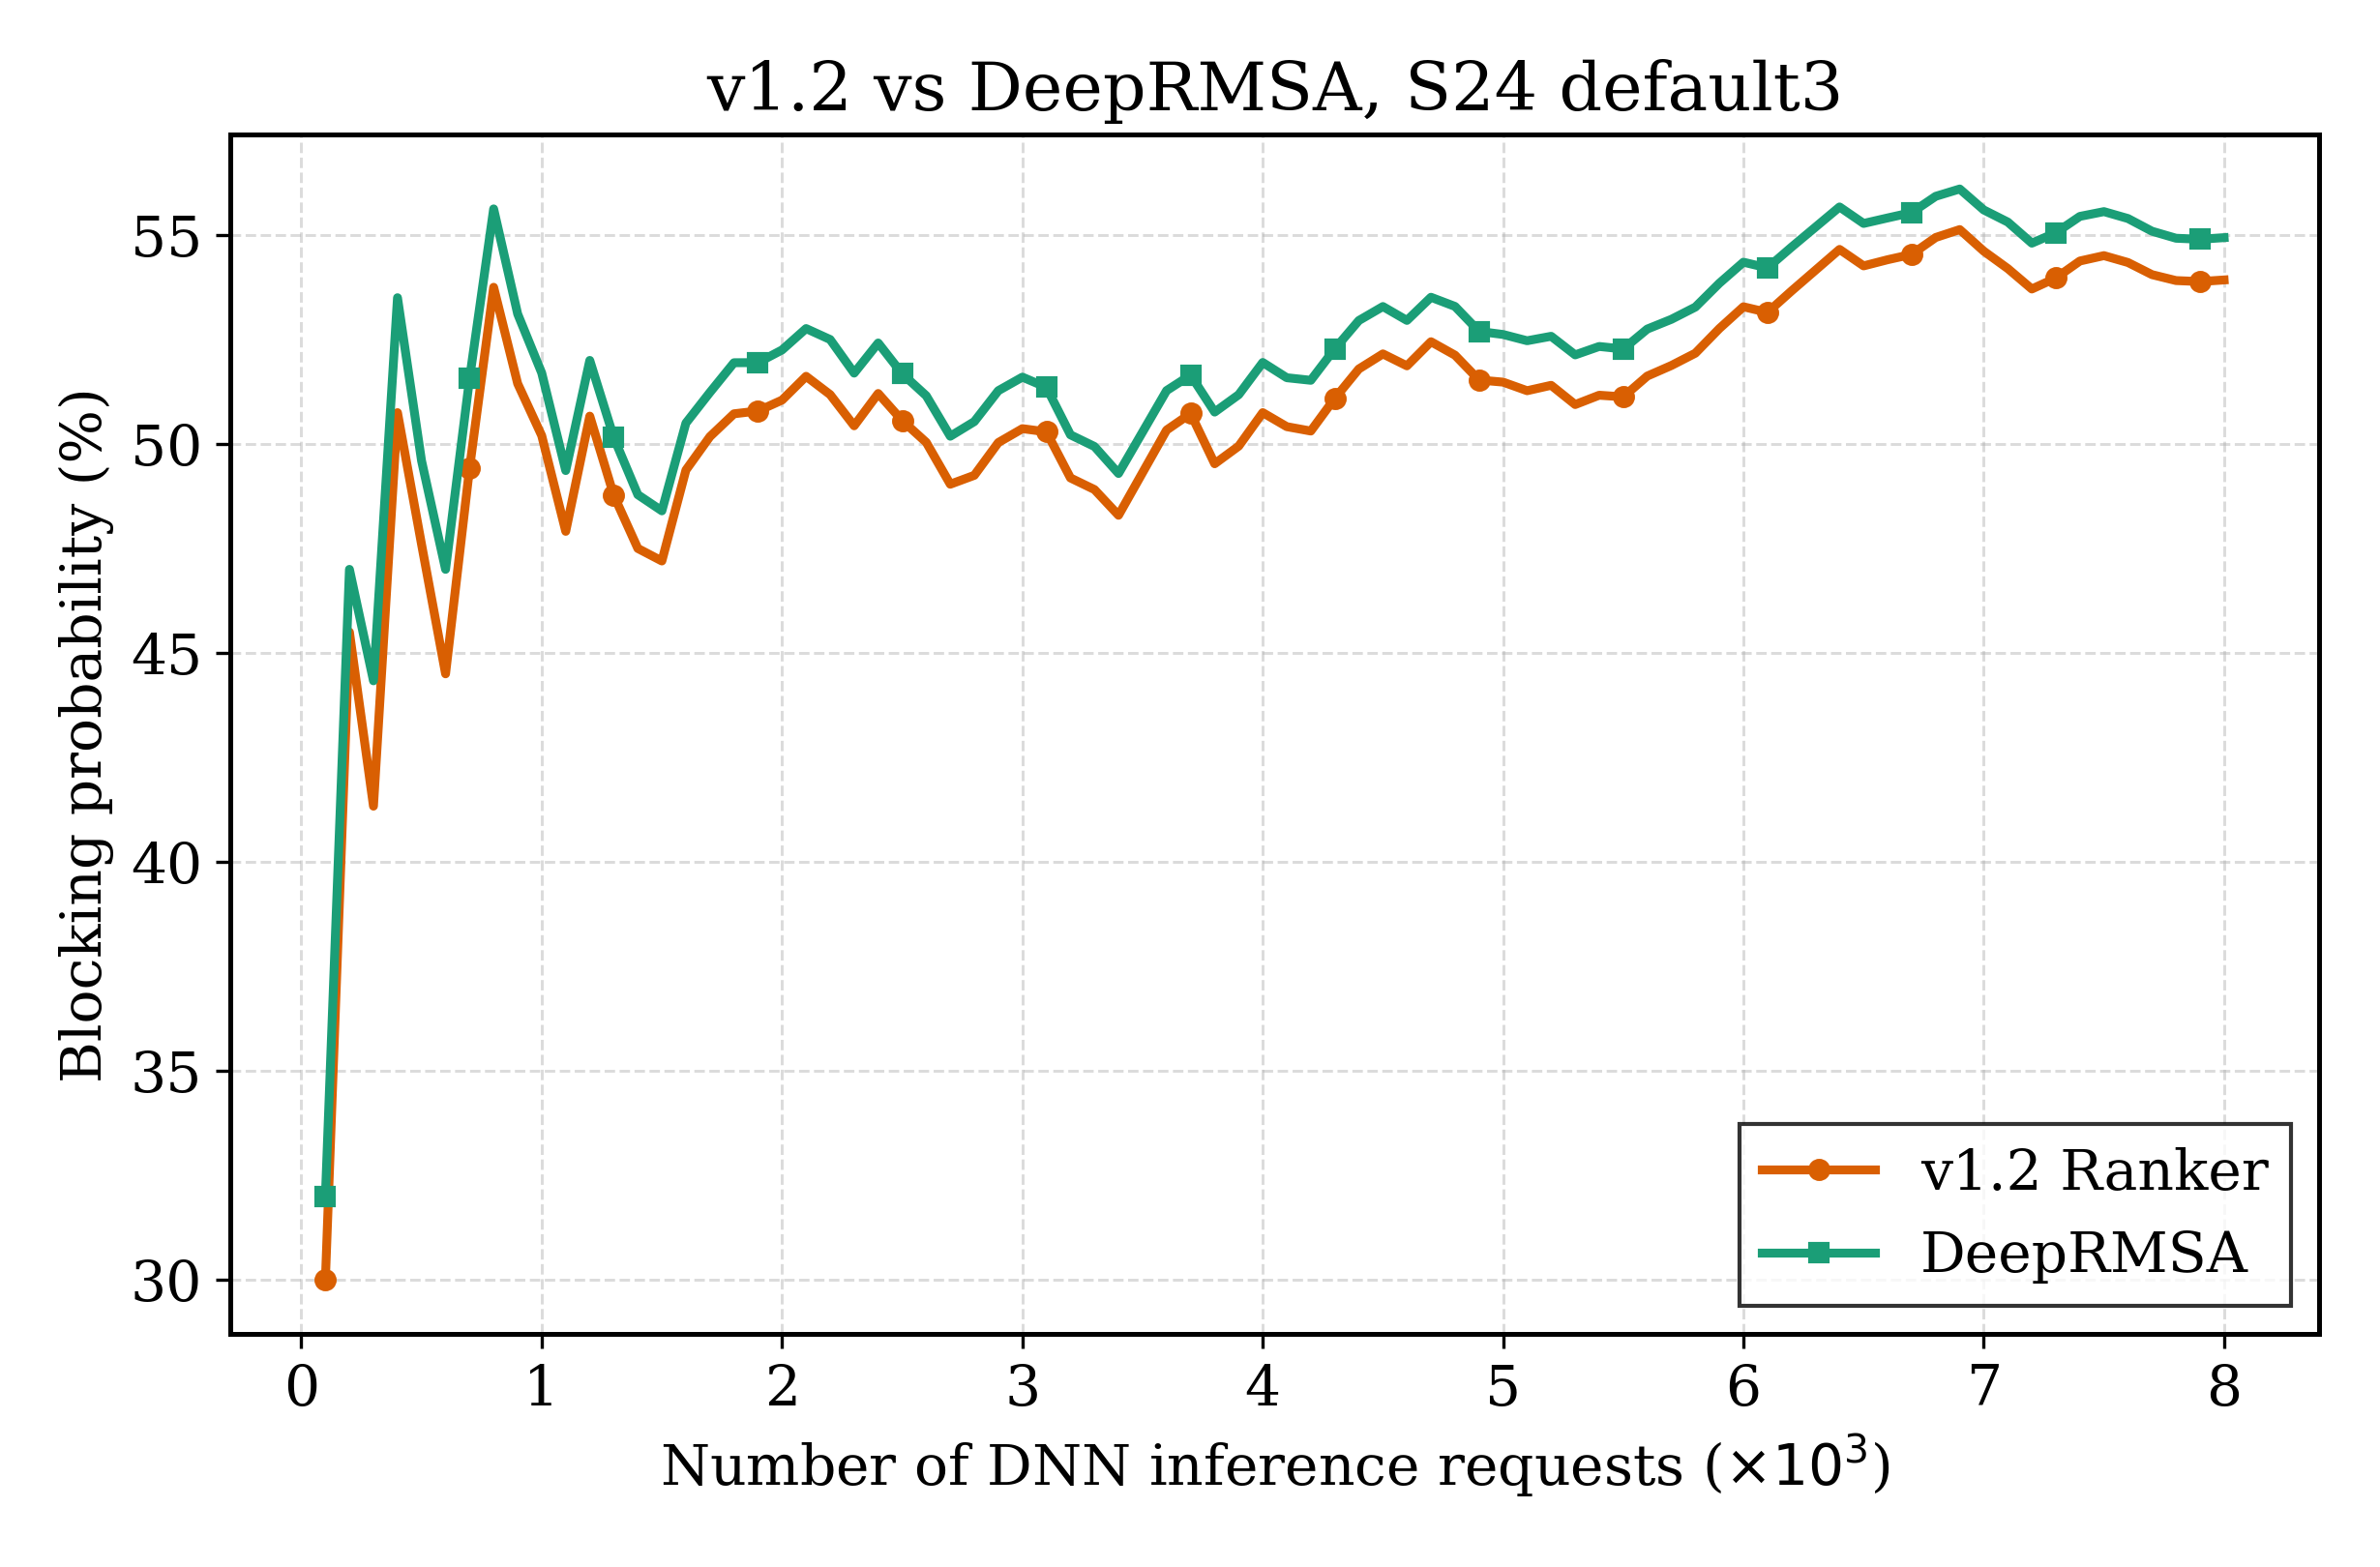

Values plotted in this chart, from the file beside it:
requests, v1.2, DeepRMSA
100, 0.3, 0.32
200, 0.455, 0.47
300, 0.4133, 0.4433
400, 0.5075, 0.535
500, 0.476, 0.496
600, 0.445, 0.47
700, 0.4943, 0.5157
800, 0.5375, 0.5563
900, 0.5144, 0.5311
1000, 0.502, 0.517
1100, 0.4791, 0.4936
1200, 0.5067, 0.52
1300, 0.4877, 0.5015
1400, 0.475, 0.4879
1500, 0.472, 0.484
1600, 0.4938, 0.505
1700, 0.5018, 0.5124
1800, 0.5072, 0.5194
1900, 0.5079, 0.5195
2000, 0.5105, 0.5225
2100, 0.5162, 0.5276
2200, 0.5118, 0.525
2300, 0.5043, 0.517
2400, 0.5121, 0.5242
2500, 0.5056, 0.5168
2600, 0.5004, 0.5115
2700, 0.4904, 0.5019
2800, 0.4925, 0.5054
2900, 0.5003, 0.5128
3000, 0.5037, 0.516
3100, 0.5029, 0.5135
3200, 0.4919, 0.5022
3300, 0.4891, 0.4994
3400, 0.4829, 0.4929
3500, 0.4931, 0.5029
3600, 0.5033, 0.5128
3700, 0.5073, 0.5165
3800, 0.4953, 0.5076
3900, 0.4995, 0.5118
4000, 0.5075, 0.5195
4100, 0.5041, 0.5159
4200, 0.5031, 0.5152
4300, 0.5109, 0.5228
4400, 0.518, 0.5295
4500, 0.5216, 0.5329
4600, 0.5187, 0.5296
4700, 0.5245, 0.5351
4800, 0.5212, 0.5329
4900, 0.5153, 0.5269
5000, 0.5148, 0.5262
5100, 0.5127, 0.5247
5200, 0.514, 0.5258
5300, 0.5094, 0.5213
5400, 0.5117, 0.5233
5500, 0.5113, 0.5227
5600, 0.5162, 0.5275
5700, 0.5188, 0.5298
5800, 0.5217, 0.5328
5900, 0.5276, 0.5385
6000, 0.5328, 0.5435
... 20 more rows
